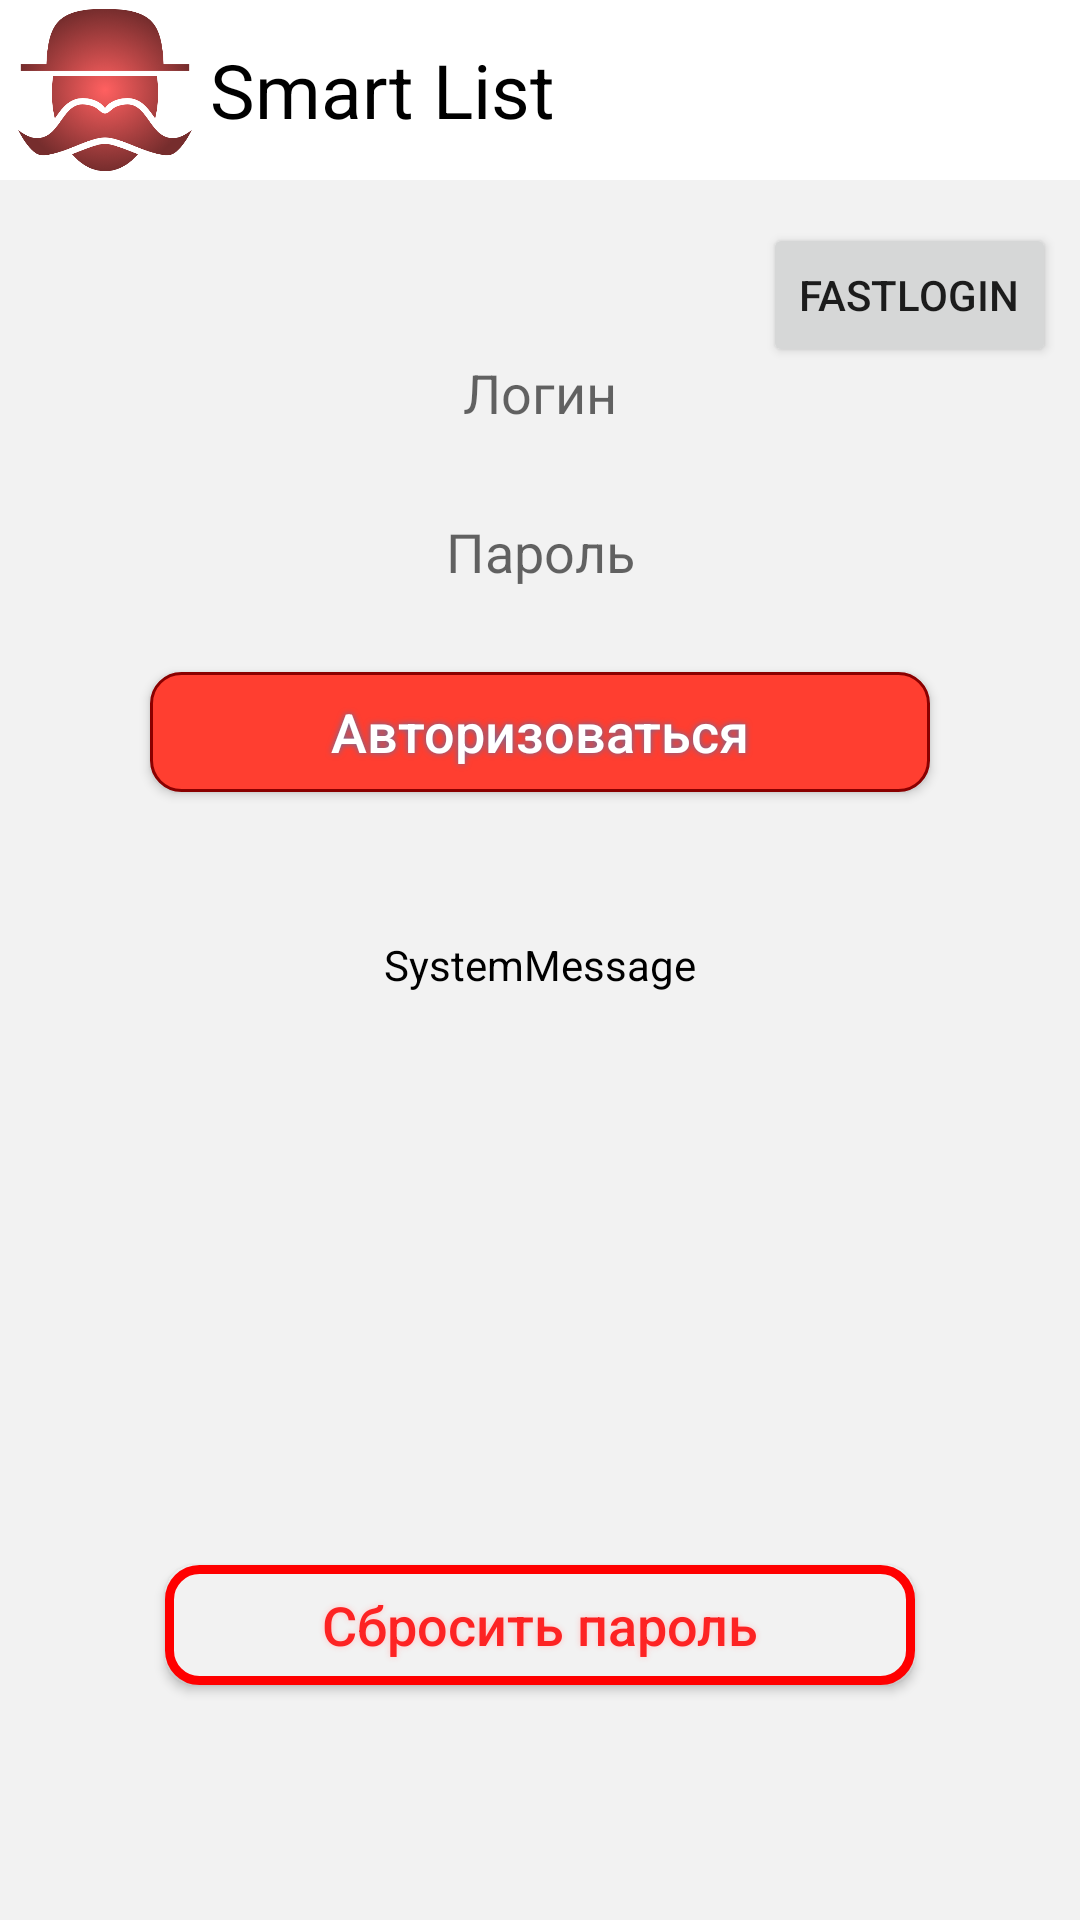

Android layout source for this screen:
<!-- AndroidManifest.xml: application theme AppTheme -->
<!-- res/layout/activity_login.xml -->
<?xml version="1.0" encoding="utf-8"?>
<layout xmlns:android="http://schemas.android.com/apk/res/android"
    xmlns:app="http://schemas.android.com/apk/res-auto"
    xmlns:tools="http://schemas.android.com/tools"
    android:id="@+id/rellay">

    <android.support.constraint.ConstraintLayout
        android:layout_width="match_parent"
        android:layout_height="match_parent">

        <LinearLayout
            android:id="@+id/linearLayout3"
            android:layout_width="match_parent"
            android:layout_height="60dp"
            android:background="@android:color/background_light"
            app:layout_constraintEnd_toEndOf="parent"
            app:layout_constraintTop_toTopOf="parent">

            <ImageView
                android:id="@+id/imageView2"
                android:layout_width="70dp"
                android:layout_height="match_parent"
                android:contentDescription="TODO"
                android:src="@drawable/mustache" />

            <TextView
                android:layout_width="match_parent"
                android:layout_height="match_parent"
                android:layout_marginStart="0dp"
                android:layout_marginEnd="0dp"
                android:gravity="center_vertical"
                android:text="@string/app_name"
                android:textColor="@color/black"
                android:textSize="25sp" />
        </LinearLayout>


        <TextView
            android:id="@+id/SysMess"
            android:layout_width="wrap_content"
            android:layout_height="wrap_content"
            android:layout_below="@+id/buttonInput"
            android:layout_centerHorizontal="true"
            android:layout_gravity="center"
            android:layout_marginTop="48dp"
            android:gravity="center"
            android:scrollbars="vertical"
            android:text="@string/system_message"
            android:textAlignment="center"
            android:textColor="@android:color/background_dark"
            app:layout_constraintEnd_toEndOf="parent"
            app:layout_constraintStart_toStartOf="parent"
            app:layout_constraintTop_toBottomOf="@+id/buttonInput"
            app:layout_goneMarginLeft="10dp"
            app:layout_goneMarginRight="10dp" />

        <Button
            android:id="@+id/buttonInput"
            android:layout_width="260dp"
            android:layout_height="40dp"
            android:layout_gravity="center"
            android:layout_marginTop="20dp"
            android:background="@drawable/buttonshape_red"
            android:shadowColor="@color/redButtonShadowColor"
            android:shadowDx="0"
            android:shadowDy="0"
            android:shadowRadius="5"
            android:text="@string/enter"
            android:textAllCaps="false"
            android:textColor="@color/redButtonTextColor"
            android:textSize="18sp"
            app:layout_constraintEnd_toEndOf="parent"
            app:layout_constraintStart_toStartOf="parent"
            app:layout_constraintTop_toBottomOf="@+id/Password" />

        <Button
            android:id="@+id/buttonReset"
            android:layout_width="wrap_content"
            android:layout_height="40dp"
            android:layout_centerHorizontal="true"
            android:layout_gravity="center"
            android:layout_marginTop="112dp"
            android:background="@drawable/buttonshape_white"
            android:gravity="center"
            android:shadowColor="@color/whiteButtonShadowColor"
            android:shadowDx="0"
            android:shadowDy="0"
            android:shadowRadius="5"
            android:text="@string/reset"
            android:textAlignment="center"
            android:textAllCaps="false"
            android:textColor="@color/whiteButtonTextColor"
            android:textSize="18sp"
            app:layout_constraintBottom_toBottomOf="parent"
            app:layout_constraintEnd_toEndOf="parent"
            app:layout_constraintStart_toStartOf="parent"
            app:layout_constraintTop_toBottomOf="@+id/SysMess" />

        <EditText
            android:id="@+id/Login"
            android:layout_width="250dp"
            android:layout_height="42dp"
            android:layout_gravity="center"
            android:layout_marginTop="50dp"
            android:autofillHints=""
            android:background="@drawable/circle_form_angle_v2"
            android:ems="10"
            android:gravity="center"
            android:hint="@string/login_text_input"
            android:inputType="textPersonName"
            android:textAlignment="center"
            app:layout_constraintEnd_toEndOf="parent"
            app:layout_constraintStart_toStartOf="parent"
            app:layout_constraintTop_toBottomOf="@+id/linearLayout3"
            tools:targetApi="o" />

        <EditText
            android:id="@+id/Password"
            android:layout_width="250dp"
            android:layout_height="40dp"
            android:layout_gravity="center"
            android:layout_marginTop="12dp"
            android:autofillHints=""
            android:background="@drawable/circle_form_angle_v2"
            android:ems="10"
            android:gravity="center"
            android:hint="@string/pass_text_input"
            android:inputType="textPassword"
            android:textAlignment="center"
            app:layout_constraintEnd_toEndOf="parent"
            app:layout_constraintStart_toStartOf="parent"
            app:layout_constraintTop_toBottomOf="@+id/Login"
            tools:targetApi="o" />

        <Button
            android:id="@+id/buttonfustlogin"
            android:layout_width="wrap_content"
            android:layout_height="wrap_content"
            android:layout_gravity="center"
            android:layout_marginStart="8dp"
            android:layout_marginTop="8dp"
            android:layout_marginEnd="8dp"
            android:layout_marginBottom="8dp"
            android:text="@string/fustLogin"
            android:visibility="visible"
            app:layout_constraintBottom_toBottomOf="parent"
            app:layout_constraintEnd_toEndOf="parent"
            app:layout_constraintHorizontal_bias="1.0"
            app:layout_constraintStart_toStartOf="parent"
            app:layout_constraintTop_toTopOf="parent"
            app:layout_constraintVertical_bias="0.115" />

    </android.support.constraint.ConstraintLayout>

</layout>
<!-- resources referenced by this layout -->
<resources>
  <color name="black">#000000</color>
  <color name="redButtonShadowColor">#5772A8</color>
  <color name="redButtonTextColor">#FFFFFF</color>
  <color name="whiteButtonShadowColor">#FFC7C7</color>
  <color name="whiteButtonTextColor">#FD2323</color>
  <!-- drawable buttonshape_red (drawable-nodpi) -->
  <?xml version="1.0" encoding="utf-8"?>
  <shape xmlns:android="http://schemas.android.com/apk/res/android" android:shape="rectangle" >
      <corners
          android:radius="10dp"
          />
      <solid
          android:color="#FF3E30"
          />
      <padding
          android:left="0dp"
          android:top="0dp"
          android:right="0dp"
          android:bottom="0dp"
          />
      <size
          android:width="250dp"
          android:height="60dp"
          />
      <stroke
          android:width="1dp"
          android:color="#8A0000"
          />
  </shape>
  <!-- drawable buttonshape_white (drawable-nodpi) -->
  <?xml version="1.0" encoding="utf-8"?>
  <shape xmlns:android="http://schemas.android.com/apk/res/android" android:shape="rectangle" >
      <corners
          android:radius="10dp"
          />
      <solid
          android:color="@color/bgcolor"
          />
      <padding
          android:left="0dp"
          android:top="0dp"
          android:right="0dp"
          android:bottom="0dp"
          />
      <size
          android:width="250dp"
          android:height="60dp"
          />
      <stroke
          android:width="3dp"
          android:color="#FF0000"
          />
  </shape>
  <!-- drawable mustache: png bitmap (drawable-nodpi, 79907 bytes) -->
  <string name="app_name">Smart List</string>
  <string name="enter">Авторизоваться</string>
  <string name="fustLogin">FastLogin</string>
  <string name="login_text_input">Логин</string>
  <string name="pass_text_input">Пароль</string>
  <string name="reset">Сбросить пароль</string>
  <string name="system_message">SystemMessage</string>
  <style name="AppTheme" parent="Theme.AppCompat.Light.NoActionBar">
          
          <item name="colorPrimary">@color/colorPrimary</item>
          <item name="colorPrimaryDark">@color/colorPrimaryDark</item>
          <item name="colorAccent">@color/colorAccent</item>
          <item name="android:windowBackground">@color/bgcolor</item>
          <item name="android:colorBackground">@color/bgcolor</item>
      </style>
  <color name="bgcolor">#F2F2F2</color>
  <color name="colorPrimary">#FFFFFF</color>
  <color name="colorPrimaryDark">#FFFFFF</color>
  <color name="colorAccent">#D81B60</color>
</resources>
